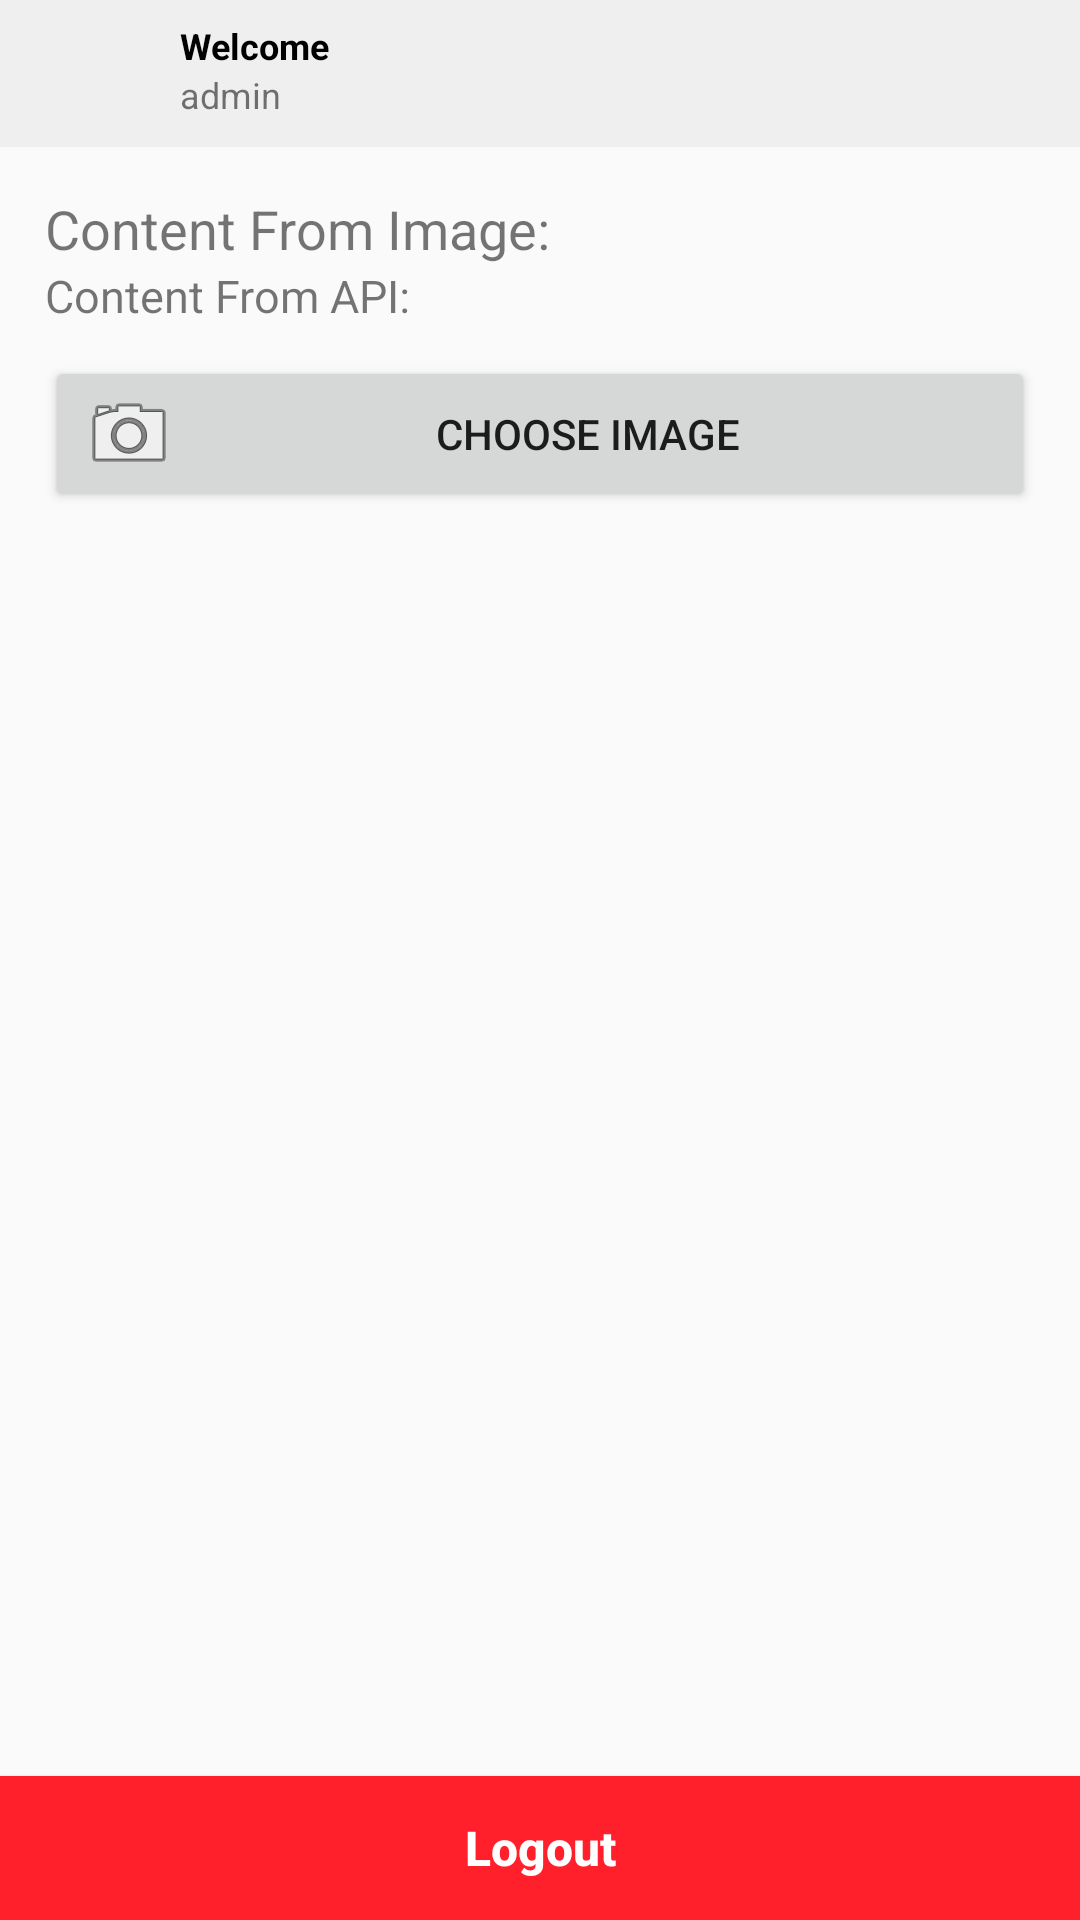

The Android layout XML behind this screen, and the referenced resources:
<!-- AndroidManifest.xml: application theme AppTheme -->
<!-- res/layout/activity_main.xml -->
<?xml version="1.0" encoding="utf-8"?>
<RelativeLayout xmlns:android="http://schemas.android.com/apk/res/android"
    xmlns:tools="http://schemas.android.com/tools"
    android:layout_width="match_parent"
    android:layout_height="match_parent"
    tools:context=".activity.MainActivity">
    <RelativeLayout
        android:id="@+id/lay1"
        android:layout_width="match_parent"
        android:layout_height="wrap_content"
        android:paddingLeft="15dp"
        android:paddingTop="7dp"
        android:paddingBottom="7dp"
        android:background="#efefef"
        android:gravity="center_vertical">

        <ImageView
            android:id="@+id/foto"
            android:layout_width="35dp"
            android:layout_height="35dp"
            android:layout_alignParentLeft="true"
            android:clickable="true"
            android:layout_marginRight="10dp"
            android:src="@drawable/profile" />

        <TextView
            android:id="@+id/text1"
            android:layout_width="wrap_content"
            android:layout_height="wrap_content"
            android:layout_toRightOf="@+id/foto"
            android:text="Welcome"
            android:textColor="#000000"
            android:textSize="12sp"
            android:textStyle="bold" />
        <TextView
            android:id="@+id/tvUsername"
            android:layout_width="wrap_content"
            android:layout_height="wrap_content"
            android:layout_below="@+id/text1"
            android:textSize="12sp"
            android:layout_toRightOf="@+id/foto"
            android:text="admin" />

    </RelativeLayout>

    <LinearLayout
        android:layout_width="match_parent"
        android:layout_height="wrap_content"
        android:layout_centerInParent="true"
        android:orientation="vertical"
        android:padding="15dp"
        android:layout_below="@+id/lay1">

        <TextView
            android:layout_width="wrap_content"
            android:layout_height="wrap_content"
            android:textSize="18sp"
            android:text="Content From Image:"/>
        <TextView
            android:id="@+id/tvContent"
            android:layout_width="wrap_content"
            android:layout_height="wrap_content"
            android:layout_marginBottom="10dp"
            android:textSize="15sp"
            android:text="Content From API:"/>
        <Button
            android:id="@+id/image"
            android:layout_width="match_parent"
            android:layout_height="wrap_content"
            android:drawableLeft="@android:drawable/ic_menu_camera"
            android:text="Choose Image" />
    </LinearLayout>

    <android.support.v7.widget.AppCompatButton
        android:id="@+id/btnLogout"
        android:layout_width="match_parent"
        android:layout_height="wrap_content"
        android:layout_alignParentBottom="true"
        android:textAllCaps="false"
        android:background="#ff202b"
        android:textColor="@android:color/white"
        android:text="Logout"
        android:textSize="16sp"
        android:textStyle="bold"/>

</RelativeLayout>
<!-- resources referenced by this layout -->
<resources>
  <style name="AppTheme" parent="Theme.AppCompat.Light.DarkActionBar">
          
          <item name="colorPrimary">@color/colorPrimary</item>
          <item name="colorPrimaryDark">@color/colorPrimaryDark</item>
          <item name="colorAccent">@color/colorAccent</item>
      </style>
  <color name="colorPrimary">#008577</color>
  <color name="colorPrimaryDark">#00574B</color>
  <color name="colorAccent">#00c6b0</color>
</resources>
